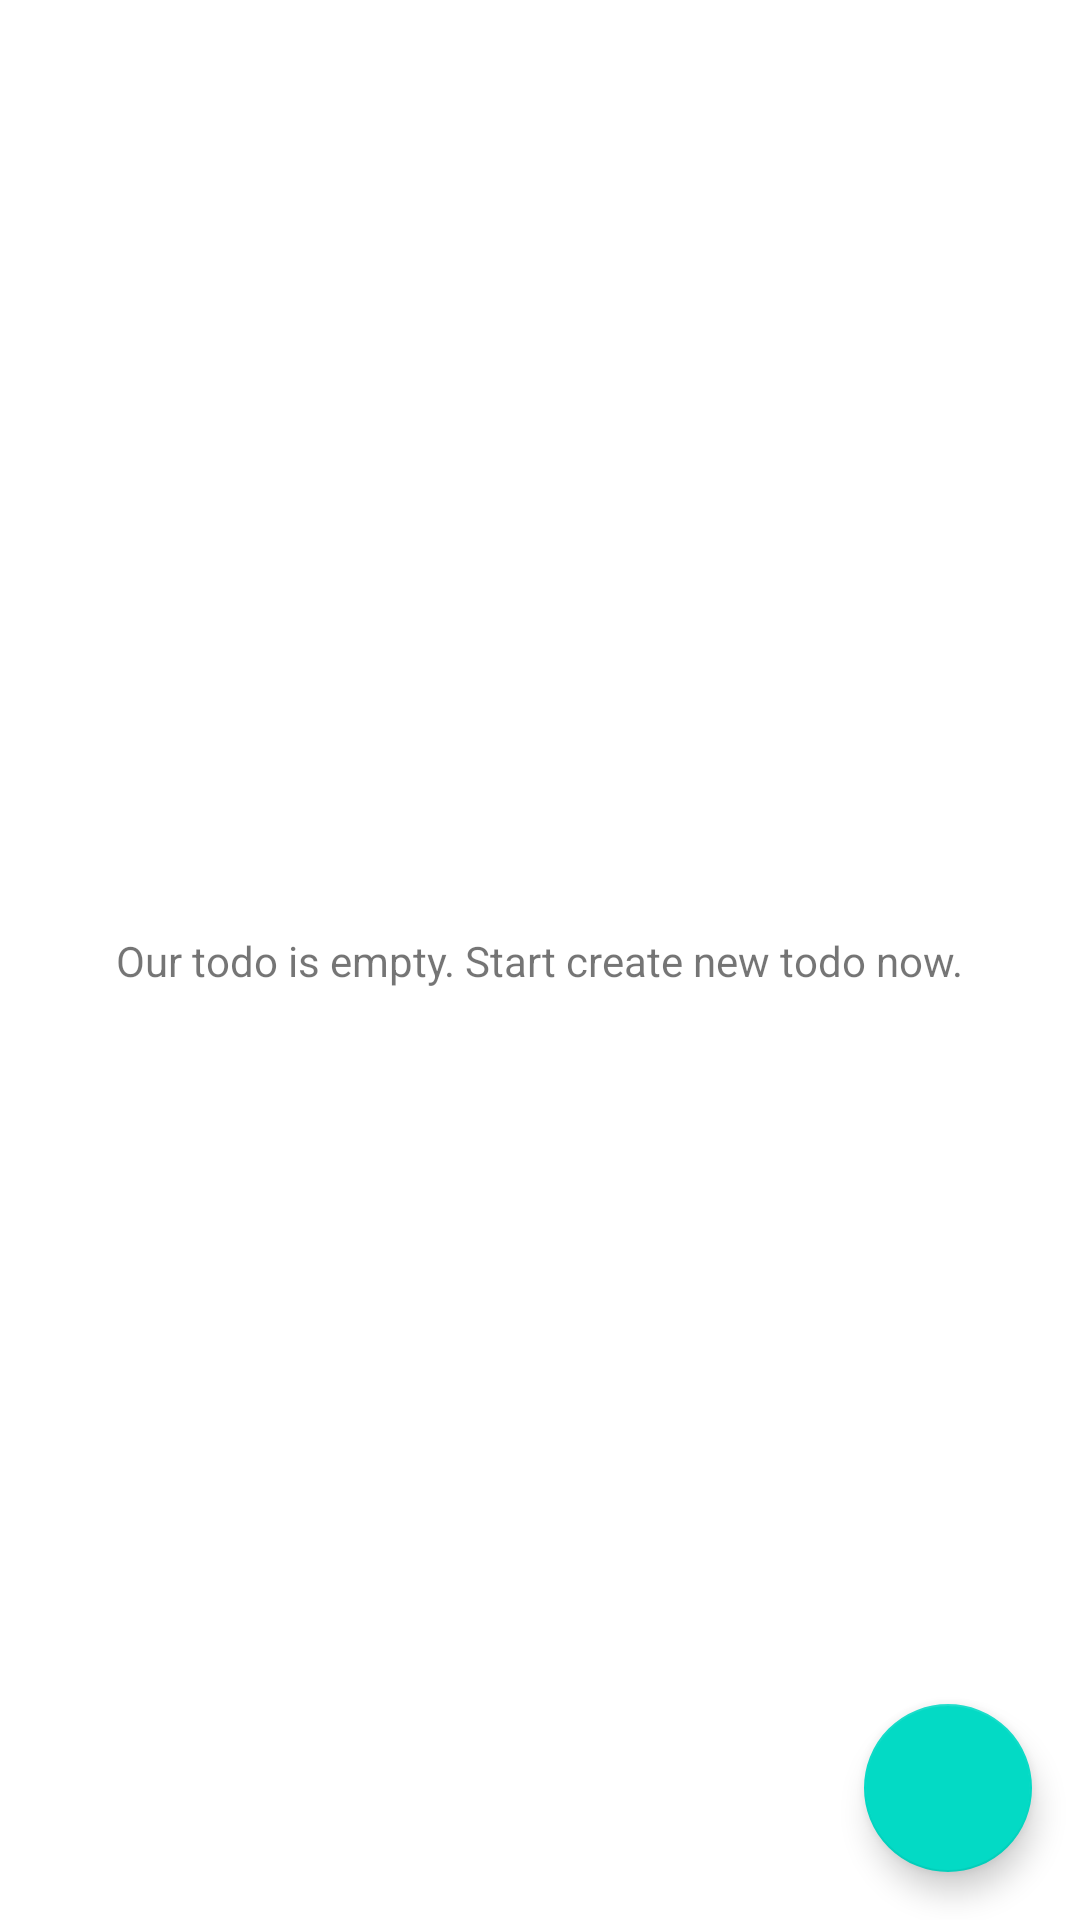

Write the Android layout XML for this screen, with the resource values it uses.
<!-- AndroidManifest.xml: application theme Theme.Todoapp_160419003 -->
<!-- res/layout/fragment_todo_list.xml -->
<?xml version="1.0" encoding="utf-8"?>
<FrameLayout xmlns:android="http://schemas.android.com/apk/res/android"
    xmlns:app="http://schemas.android.com/apk/res-auto"
    xmlns:tools="http://schemas.android.com/tools"
    android:layout_width="match_parent"
    android:layout_height="match_parent"
    tools:context=".view.TodoListFragment">

    <androidx.constraintlayout.widget.ConstraintLayout
        android:layout_width="match_parent"
        android:layout_height="match_parent">

        <androidx.recyclerview.widget.RecyclerView
            android:id="@+id/recViewTodo"
            android:layout_width="match_parent"
            android:layout_height="match_parent"
            app:layout_constraintBottom_toBottomOf="parent"
            app:layout_constraintEnd_toEndOf="parent"
            app:layout_constraintStart_toStartOf="parent"
            app:layout_constraintTop_toTopOf="parent" />

        <com.google.android.material.floatingactionbutton.FloatingActionButton
            android:id="@+id/fabAddTodo"
            app:layout_constraintBottom_toBottomOf="parent"
            app:layout_constraintEnd_toEndOf="parent"
            android:layout_width="wrap_content"
            android:layout_height="wrap_content"
            android:layout_marginEnd="16dp"
            android:layout_marginBottom="16dp"
            android:clickable="true"
            android:src="@drawable/ic_baseline_add_24" />

        <TextView
            android:id="@+id/txtEmpty"
            android:layout_width="wrap_content"
            android:layout_height="wrap_content"
            android:text="Our todo is empty. Start create new todo now."
            app:layout_constraintBottom_toBottomOf="parent"
            app:layout_constraintEnd_toEndOf="parent"
            app:layout_constraintStart_toStartOf="parent"
            app:layout_constraintTop_toTopOf="parent" />
    </androidx.constraintlayout.widget.ConstraintLayout>
</FrameLayout>
<!-- resources referenced by this layout -->
<resources>
  <style name="Theme.Todoapp_160419003" parent="Theme.MaterialComponents.DayNight.DarkActionBar">
          
          <item name="colorPrimary">@color/purple_500</item>
          <item name="colorPrimaryVariant">@color/purple_700</item>
          <item name="colorOnPrimary">@color/white</item>
          
          <item name="colorSecondary">@color/teal_200</item>
          <item name="colorSecondaryVariant">@color/teal_700</item>
          <item name="colorOnSecondary">@color/black</item>
          
          <item name="android:statusBarColor" tools:targetApi="l">?attr/colorPrimaryVariant</item>
          
      </style>
  <!-- not gathered from this repository: default colours our renderer supplied (Android Studio template values) -->
  <color name="purple_500">#FF6200EE</color>
  <color name="purple_700">#FF3700B3</color>
  <color name="teal_200">#FF03DAC5</color>
  <color name="teal_700">#FF018786</color>
  <color name="black">#FF000000</color>
  <color name="white">#FFFFFFFF</color>
</resources>
